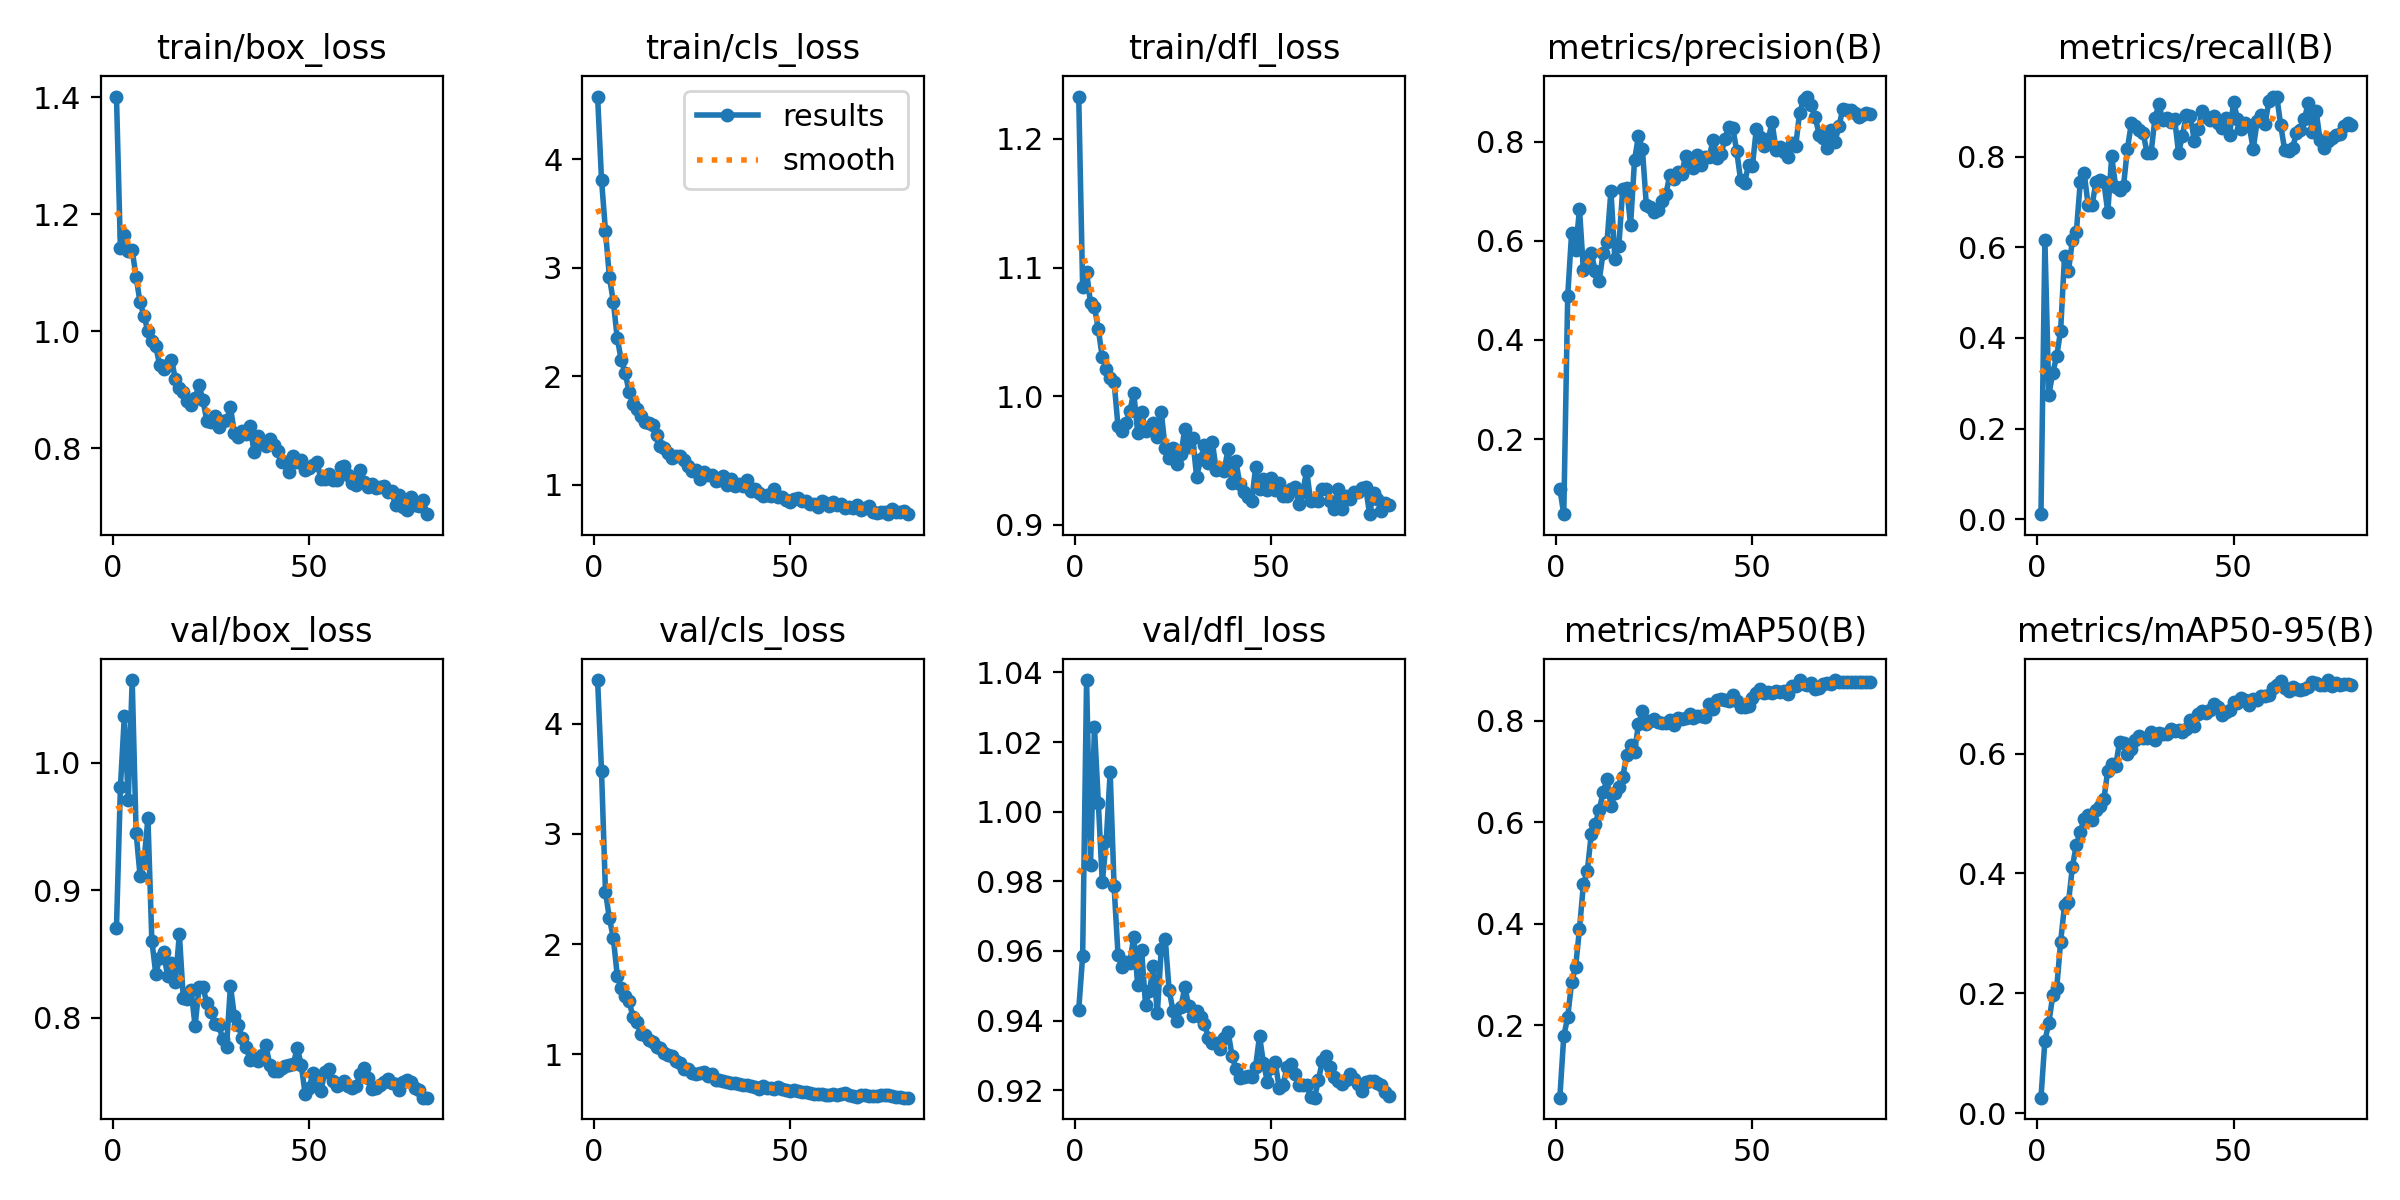

The data file committed next to this chart (first rows):
epoch, time, train/box_loss, train/cls_loss, train/dfl_loss, metrics/precision(B), metrics/recall(B), metrics/mAP50(B), metrics/mAP50-95(B), val/box_loss, val/cls_loss, val/dfl_loss, lr/pg0, lr/pg1, lr/pg2
1, 2.511, 1.402, 4.576, 1.233, 0.1, 0.01119, 0.05681, 0.02568, 0.8703, 4.394, 0.9431, 0.0001549, 0.0001549, 0.0001549
2, 5.104, 1.142, 3.809, 1.085, 0.04869, 0.616, 0.1786, 0.1209, 0.9806, 3.568, 0.9586, 0.0003097, 0.0003097, 0.0003097
3, 7.716, 1.165, 3.339, 1.097, 0.4887, 0.2748, 0.2156, 0.1504, 1.036, 2.476, 1.038, 0.0004605, 0.0004605, 0.0004605
4, 10.31, 1.138, 2.914, 1.073, 0.6162, 0.3229, 0.2849, 0.1965, 0.9705, 2.234, 0.9847, 0.0004583, 0.0004583, 0.0004583
5, 12.92, 1.139, 2.686, 1.069, 0.582, 0.3597, 0.3138, 0.2083, 1.065, 2.057, 1.024, 0.0004524, 0.0004524, 0.0004524
6, 15.49, 1.093, 2.348, 1.052, 0.6632, 0.416, 0.3901, 0.2858, 0.945, 1.715, 1.002, 0.0004465, 0.0004465, 0.0004465
7, 18.11, 1.049, 2.151, 1.03, 0.5407, 0.581, 0.4784, 0.3471, 0.9113, 1.603, 0.9797, 0.0004407, 0.0004407, 0.0004407
8, 20.68, 1.026, 2.033, 1.022, 0.5578, 0.5477, 0.5048, 0.3518, 0.922, 1.533, 0.9915, 0.0004348, 0.0004348, 0.0004348
9, 23.31, 1, 1.857, 1.014, 0.5754, 0.6157, 0.5772, 0.4112, 0.9565, 1.482, 1.011, 0.0004289, 0.0004289, 0.0004289
10, 25.9, 0.9833, 1.747, 1.011, 0.5389, 0.6332, 0.5967, 0.4481, 0.8603, 1.342, 0.9785, 0.000423, 0.000423, 0.000423
11, 28.54, 0.9742, 1.695, 0.9766, 0.5189, 0.7446, 0.6237, 0.4695, 0.8345, 1.293, 0.9589, 0.0004171, 0.0004171, 0.0004171
12, 31.15, 0.9417, 1.635, 0.9733, 0.5749, 0.7637, 0.6591, 0.4917, 0.8464, 1.184, 0.9553, 0.0004112, 0.0004112, 0.0004112
13, 33.73, 0.9355, 1.576, 0.9789, 0.5973, 0.6933, 0.685, 0.4979, 0.8511, 1.177, 0.9568, 0.0004053, 0.0004053, 0.0004053
14, 36.32, 0.9429, 1.57, 0.9882, 0.7005, 0.6927, 0.6316, 0.4885, 0.8326, 1.128, 0.9566, 0.0003994, 0.0003994, 0.0003994
15, 38.9, 0.9516, 1.551, 1.003, 0.5638, 0.7442, 0.6576, 0.5064, 0.8429, 1.115, 0.9641, 0.0003935, 0.0003935, 0.0003935
16, 41.52, 0.9175, 1.458, 0.9718, 0.5884, 0.7495, 0.669, 0.5118, 0.8283, 1.064, 0.9502, 0.0003876, 0.0003876, 0.0003876
17, 44.11, 0.9022, 1.355, 0.9876, 0.7047, 0.7439, 0.689, 0.5241, 0.8657, 1.055, 0.9601, 0.0003818, 0.0003818, 0.0003818
18, 46.72, 0.8962, 1.336, 0.9729, 0.7066, 0.6777, 0.7336, 0.5715, 0.8151, 1.008, 0.9446, 0.0003759, 0.0003759, 0.0003759
19, 49.3, 0.8802, 1.287, 0.9747, 0.632, 0.8005, 0.7527, 0.5833, 0.8149, 0.9967, 0.9485, 0.00037, 0.00037, 0.00037
20, 51.94, 0.8738, 1.241, 0.9792, 0.7621, 0.7341, 0.7391, 0.5791, 0.8217, 0.9884, 0.9556, 0.0003641, 0.0003641, 0.0003641
21, 54.53, 0.885, 1.267, 0.9685, 0.8112, 0.7266, 0.7933, 0.6196, 0.7933, 0.9415, 0.9421, 0.0003582, 0.0003582, 0.0003582
22, 57.17, 0.908, 1.267, 0.9878, 0.7848, 0.7358, 0.8187, 0.6183, 0.8237, 0.9248, 0.9605, 0.0003523, 0.0003523, 0.0003523
23, 59.8, 0.8822, 1.226, 0.9594, 0.6726, 0.8175, 0.7945, 0.5988, 0.8239, 0.8694, 0.9635, 0.0003464, 0.0003464, 0.0003464
24, 62.41, 0.8462, 1.173, 0.9523, 0.6687, 0.8742, 0.8001, 0.6075, 0.8112, 0.8695, 0.9488, 0.0003405, 0.0003405, 0.0003405
25, 65.01, 0.8448, 1.127, 0.9594, 0.658, 0.8682, 0.8045, 0.6222, 0.8047, 0.8295, 0.9428, 0.0003346, 0.0003346, 0.0003346
26, 67.66, 0.8544, 1.137, 0.9477, 0.6613, 0.8589, 0.7981, 0.6288, 0.7954, 0.8223, 0.9397, 0.0003287, 0.0003287, 0.0003287
27, 70.23, 0.8368, 1.055, 0.9551, 0.6794, 0.8515, 0.7953, 0.6262, 0.7943, 0.827, 0.9437, 0.0003228, 0.0003228, 0.0003228
28, 72.81, 0.8459, 1.114, 0.9745, 0.6945, 0.8086, 0.7965, 0.6259, 0.7837, 0.8386, 0.9497, 0.000317, 0.000317, 0.000317
29, 75.37, 0.8479, 1.089, 0.9603, 0.7335, 0.8077, 0.8011, 0.6367, 0.7772, 0.8019, 0.944, 0.0003111, 0.0003111, 0.0003111
30, 77.95, 0.8698, 1.089, 0.9672, 0.7252, 0.8847, 0.7923, 0.6232, 0.825, 0.8222, 0.9412, 0.0003052, 0.0003052, 0.0003052
31, 80.54, 0.8261, 1.034, 0.9372, 0.738, 0.9154, 0.8055, 0.6339, 0.8011, 0.7668, 0.9428, 0.0002993, 0.0002993, 0.0002993
32, 83.13, 0.819, 1.043, 0.951, 0.7349, 0.8812, 0.8037, 0.6322, 0.7943, 0.7678, 0.9409, 0.0002934, 0.0002934, 0.0002934
33, 85.72, 0.8289, 1.077, 0.962, 0.7712, 0.8856, 0.8054, 0.6329, 0.7839, 0.755, 0.939, 0.0002875, 0.0002875, 0.0002875
34, 88.33, 0.8239, 1.001, 0.9485, 0.759, 0.8769, 0.8131, 0.6404, 0.777, 0.7486, 0.9351, 0.0002816, 0.0002816, 0.0002816
35, 90.95, 0.8379, 1.053, 0.9643, 0.7465, 0.8841, 0.8064, 0.6381, 0.7665, 0.7363, 0.9334, 0.0002757, 0.0002757, 0.0002757
36, 93.54, 0.7929, 0.99, 0.9425, 0.7725, 0.8084, 0.8092, 0.6387, 0.7686, 0.7371, 0.9337, 0.0002698, 0.0002698, 0.0002698
37, 96.11, 0.8203, 1.008, 0.9444, 0.7534, 0.8466, 0.8105, 0.6359, 0.766, 0.7278, 0.9319, 0.0002639, 0.0002639, 0.0002639
38, 98.69, 0.8082, 0.9896, 0.9421, 0.7691, 0.8922, 0.8076, 0.6406, 0.771, 0.7183, 0.9349, 0.0002581, 0.0002581, 0.0002581
39, 101.3, 0.8041, 1.04, 0.9589, 0.7688, 0.8907, 0.8336, 0.656, 0.7788, 0.7254, 0.9368, 0.0002522, 0.0002522, 0.0002522
40, 103.9, 0.8153, 0.9405, 0.9322, 0.8032, 0.8353, 0.8239, 0.646, 0.7629, 0.7114, 0.9299, 0.0002463, 0.0002463, 0.0002463
41, 106.5, 0.8047, 0.9621, 0.9494, 0.7673, 0.8601, 0.8419, 0.6655, 0.7582, 0.7073, 0.926, 0.0002404, 0.0002404, 0.0002404
42, 109.1, 0.7945, 0.9265, 0.9314, 0.7739, 0.9019, 0.8426, 0.6705, 0.7578, 0.6844, 0.9235, 0.0002345, 0.0002345, 0.0002345
43, 111.7, 0.7754, 0.8944, 0.9252, 0.8049, 0.8879, 0.841, 0.6676, 0.7609, 0.7091, 0.9237, 0.0002286, 0.0002286, 0.0002286
44, 114.3, 0.7758, 0.9028, 0.9219, 0.8297, 0.8815, 0.8387, 0.6722, 0.7619, 0.6937, 0.924, 0.0002227, 0.0002227, 0.0002227
45, 116.9, 0.7591, 0.8928, 0.9182, 0.8277, 0.8892, 0.8513, 0.6825, 0.7627, 0.6925, 0.9239, 0.0002168, 0.0002168, 0.0002168
46, 119.5, 0.7872, 0.9599, 0.9447, 0.7806, 0.8754, 0.8399, 0.6774, 0.7637, 0.6903, 0.9268, 0.0002109, 0.0002109, 0.0002109
47, 122.1, 0.7769, 0.8819, 0.9277, 0.7217, 0.8628, 0.827, 0.6639, 0.7765, 0.7003, 0.9355, 0.000205, 0.000205, 0.000205
48, 124.7, 0.7789, 0.8827, 0.9357, 0.7162, 0.8861, 0.8269, 0.6692, 0.7632, 0.6869, 0.9278, 0.0001991, 0.0001991, 0.0001991
49, 127.3, 0.7632, 0.8567, 0.9274, 0.7527, 0.8489, 0.8299, 0.6731, 0.7401, 0.6723, 0.9225, 0.0001933, 0.0001933, 0.0001933
50, 129.9, 0.7669, 0.837, 0.9362, 0.7512, 0.9205, 0.8457, 0.6858, 0.7449, 0.6692, 0.9264, 0.0001874, 0.0001874, 0.0001874
51, 132.4, 0.7716, 0.8641, 0.927, 0.8261, 0.884, 0.8544, 0.6845, 0.7568, 0.6769, 0.928, 0.0001815, 0.0001815, 0.0001815
52, 135, 0.7766, 0.8743, 0.9324, 0.8084, 0.8609, 0.8629, 0.6929, 0.7488, 0.669, 0.9207, 0.0001756, 0.0001756, 0.0001756
53, 137.6, 0.7478, 0.8446, 0.9223, 0.7911, 0.8752, 0.8557, 0.6902, 0.7423, 0.6575, 0.9215, 0.0001697, 0.0001697, 0.0001697
54, 140.2, 0.7466, 0.846, 0.9226, 0.8045, 0.8676, 0.8574, 0.6805, 0.7576, 0.6543, 0.9266, 0.0001638, 0.0001638, 0.0001638
55, 142.8, 0.7559, 0.8253, 0.9276, 0.8386, 0.8166, 0.8546, 0.6909, 0.7597, 0.6497, 0.9274, 0.0001579, 0.0001579, 0.0001579
56, 145.3, 0.7458, 0.819, 0.9292, 0.7831, 0.8789, 0.859, 0.6896, 0.7504, 0.6386, 0.9245, 0.000152, 0.000152, 0.000152
57, 147.9, 0.7461, 0.7909, 0.916, 0.7892, 0.8925, 0.8566, 0.6967, 0.7467, 0.6373, 0.9216, 0.0001461, 0.0001461, 0.0001461
58, 150.5, 0.7683, 0.85, 0.9255, 0.7791, 0.8713, 0.8597, 0.697, 0.7484, 0.6367, 0.9216, 0.0001402, 0.0001402, 0.0001402
59, 153, 0.77, 0.8349, 0.9422, 0.7679, 0.9227, 0.8534, 0.6974, 0.7501, 0.6302, 0.9214, 0.0001344, 0.0001344, 0.0001344
60, 155.6, 0.7543, 0.8072, 0.9183, 0.798, 0.9327, 0.8694, 0.7096, 0.7468, 0.6282, 0.9181, 0.0001285, 0.0001285, 0.0001285
... 20 more rows
